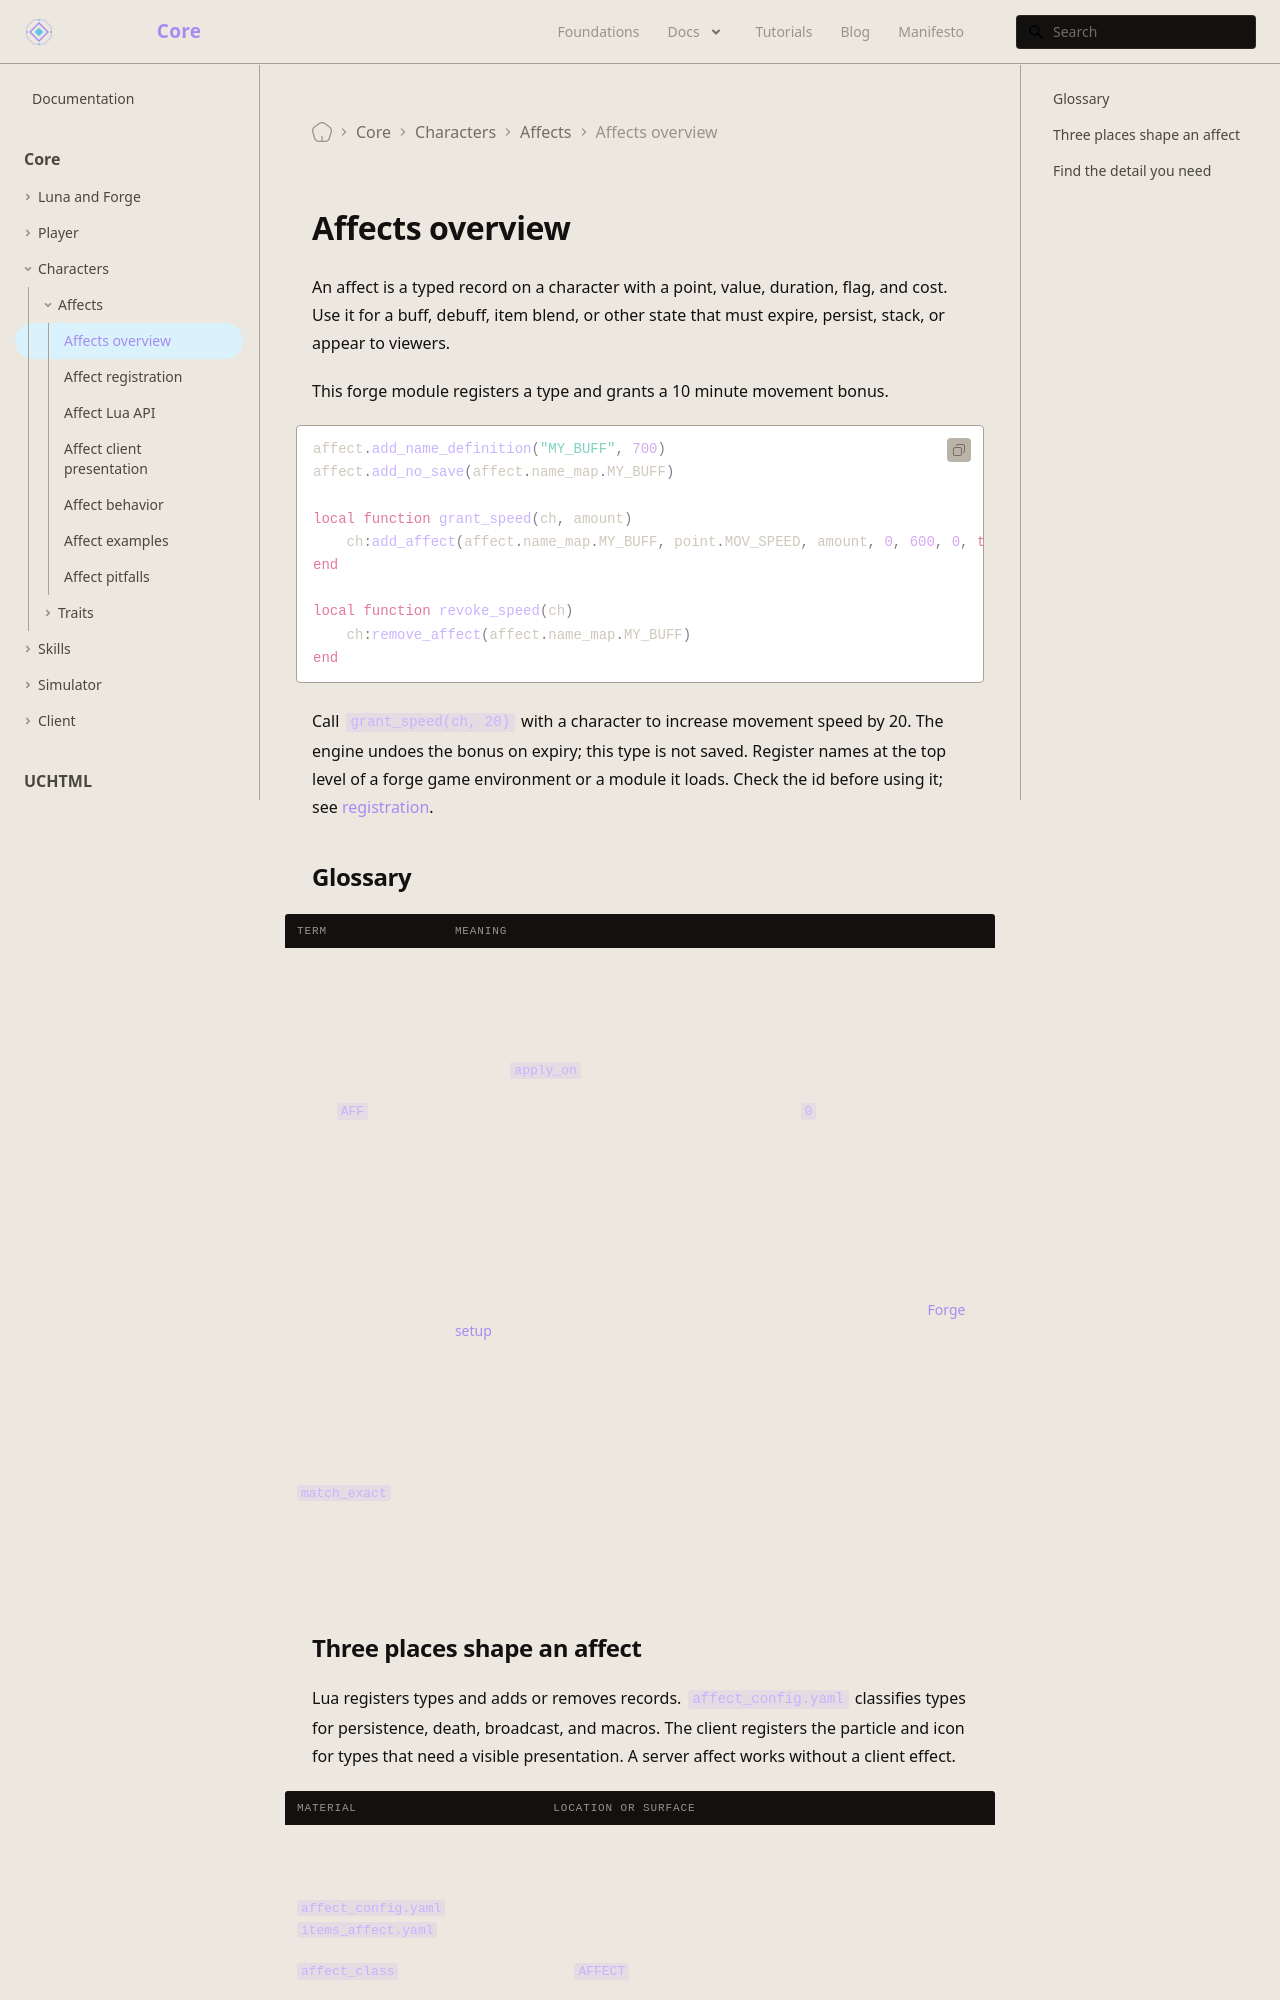

repository: universal-core/website · page: docs/core/affects/overview/index.html · generator: docusaurus

---
title: Affects overview
description: Choose, register, and use a timed character affect.
displayed_sidebar: mainSidebar
---

# Affects overview

An affect is a typed record on a character with a point, value, duration, flag, and cost. Use it for a buff, debuff, item blend, or other state that must expire, persist, stack, or appear to viewers.

This forge module registers a type and grants a 10 minute movement bonus.

```lua
affect.add_name_definition("MY_BUFF", 700)
affect.add_no_save(affect.name_map.MY_BUFF)

local function grant_speed(ch, amount)
    ch:add_affect(affect.name_map.MY_BUFF, point.MOV_SPEED, amount, 0, 600, 0, true)
end

local function revoke_speed(ch)
    ch:remove_affect(affect.name_map.MY_BUFF)
end
```

Call `grant_speed(ch, 20)` with a character to increase movement speed by 20. The engine undoes the bonus on expiry; this type is not saved. Register names at the top level of a forge game environment or a module it loads. Check the id before using it; see [registration](/docs/core/affects/registration).

## Glossary

| Term | Meaning |
| --- | --- |
| Affect / type | A record on a character / its numeric kind. Multiple records can share a type. |
| Point | A character property changed by the record, such as movement speed. |
| Apply versus point | An apply id is converted to a point by some helpers. Other calls take the point directly; `apply_on` in returned data holds a point. |
| Flag / `AFF` bit | A bit number in the separate character flag channel. `0` sets no bit. |
| Macro | A named set of affect types used for classification. |
| Broadcastable | A type whose affect state is sent to characters' viewers as well as the owner. |
| No-save | A type excluded from database persistence. |
| No-clear-on-death | A type kept when death clears affects. |
| Forge | A Lua module environment that runs registration and game scripts; see [Forge setup](/docs/core/luna-forge/setup). |
| Avatar / virtual character | A character represented as virtual to the engine; its affects reach viewers like any character's and are saved to the session cache. |
| Override | An add option that replaces a matching record instead of always appending one. |
| `match_exact` | An override option that requires the same point. |
| Source VID | The runtime character identifier associated with the source of an affect. |
| Real-time | A duration that also elapses while the player is offline. |
